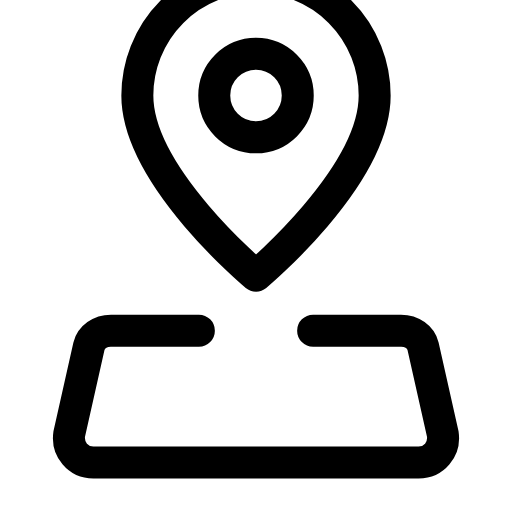
t = 0.00 s
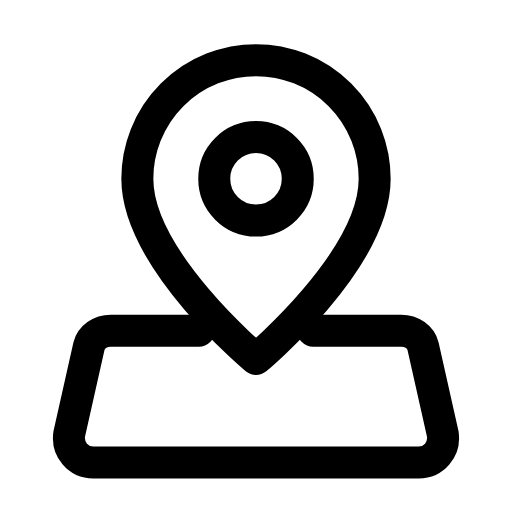
t = 0.24 s
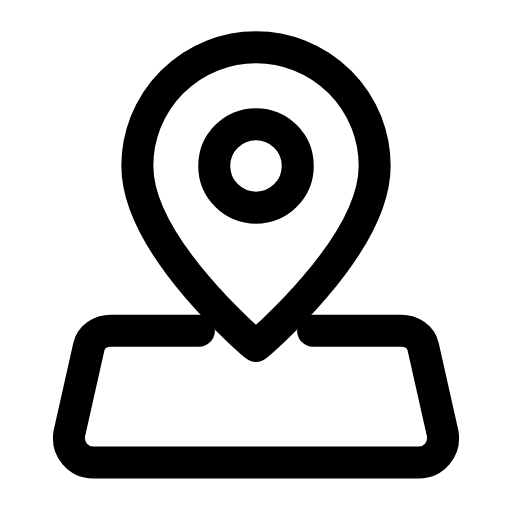
t = 0.61 s
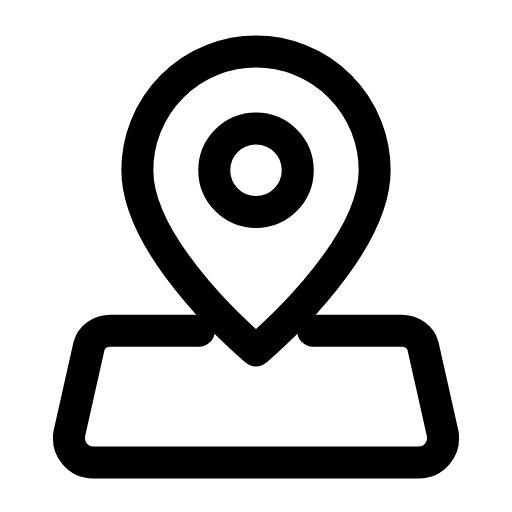
t = 0.88 s
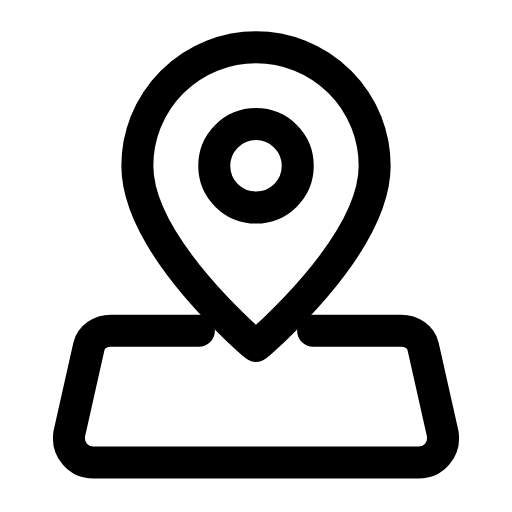
t = 1.19 s
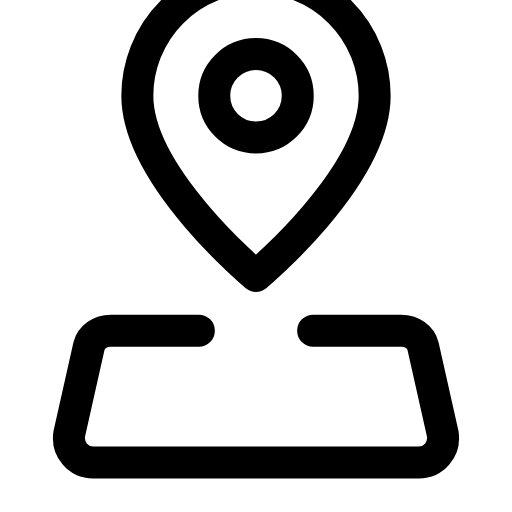
t = 1.54 s

The animated SVG that drew these frames (rendered in a browser with its animation timeline set to each time). Animation: 1 SMIL element (animateTransform=1); one cycle of 1.80 s, repeats indefinitely.

<svg xmlns="http://www.w3.org/2000/svg" width="24" height="24" viewBox="0 0 24 24" fill="none"><g transform="translate(-0.36 -0.877) scale(1.03)"><g><animateTransform attributeName="transform" type="translate" values="0 -3.4;0 0.5;0 -0.2;0 0;0 0;0 -0.2;0 0.5;0 -3.4;0 -3.4" keyTimes="0;0.27;0.36;0.45;0.6;0.66;0.72;0.9;1" dur="1.8s" repeatCount="indefinite" calcMode="spline" keySplines="0.16 1 0.3 1;0.16 1 0.3 1;0.16 1 0.3 1;0.16 1 0.3 1;0.16 1 0.3 1;0.16 1 0.3 1;0.16 1 0.3 1;0.16 1 0.3 1"/><path stroke="currentColor" stroke-width="1.456" stroke-linecap="round" stroke-linejoin="round" fill="none" d="M12 16.8C12 16.8 17.4 12.3 17.4 8.6A5.4 5.4 0 1 0 6.6 8.6C6.6 12.3 12 16.8 12 16.8Z"></path><circle stroke="currentColor" stroke-width="1.456" stroke-linecap="round" stroke-linejoin="round" fill="none" cx="12" cy="8.6" r="1.9"></circle></g><path stroke="currentColor" stroke-width="1.456" stroke-linecap="round" stroke-linejoin="round" fill="none" d="M9.4 15.9L5.4 15.9C4.9 15.9 4.5 16.2 4.4 16.6L3.5 20.6C3.4 21.3 3.9 21.9 4.6 21.9L19.4 21.9C20.1 21.9 20.6 21.3 20.5 20.6L19.6 16.6C19.5 16.2 19.1 15.9 18.6 15.9L14.6 15.9"></path></g></svg>
